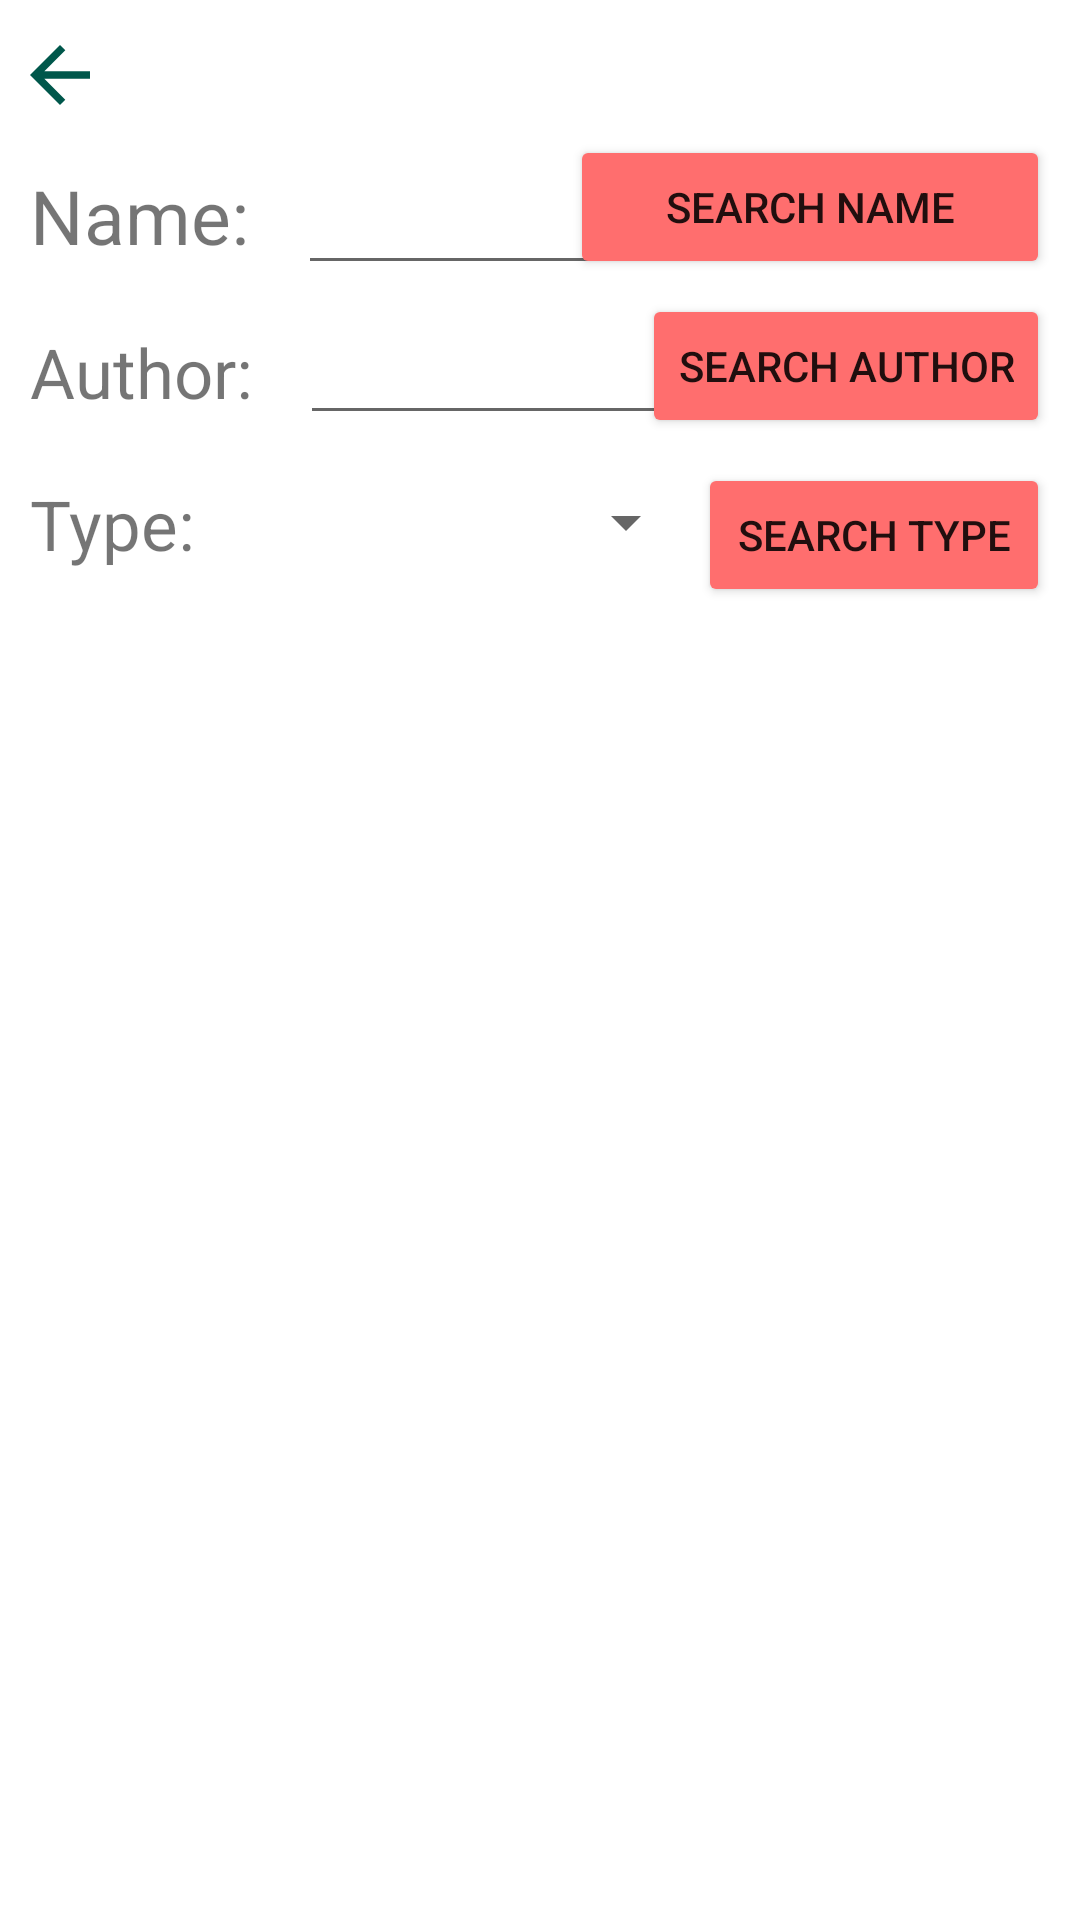

Reconstruct the res/layout file that produces this screen, plus the resources it refers to.
<!-- AndroidManifest.xml: application theme Theme.MaterialComponents.DayNight.NoActionBar -->
<!-- res/layout/activity_search__book.xml -->
<?xml version="1.0" encoding="utf-8"?>
<RelativeLayout xmlns:android="http://schemas.android.com/apk/res/android"
    xmlns:app="http://schemas.android.com/apk/res-auto"
    xmlns:tools="http://schemas.android.com/tools"
    android:layout_width="match_parent"
    android:layout_height="match_parent"
    tools:context=".Search_Book">

    <Button
        android:id="@+id/back_icon"
        android:layout_width="30dp"
        android:layout_height="30dp"
        android:layout_marginLeft="5dp"
        android:layout_marginTop="10dp"
        android:background="@drawable/ic_baseline_arrow_back_24"
        app:backgroundTint="@color/colorPrimaryDark"
        app:iconTint="@android:color/black" />


    <RelativeLayout
        android:id="@+id/rl_search"
        android:layout_width="400dp"
        android:layout_height="163dp"
        android:layout_below="@id/back_icon"
        android:layout_marginTop="5dp">

        <TextView
            android:id="@+id/srch_name"
            android:layout_width="wrap_content"
            android:layout_height="wrap_content"
            android:layout_margin="10dp"
            android:text="Name: "
            android:textSize="25dp" />

        <EditText
            android:id="@+id/searchNameBook"
            android:layout_width="130dp"
            android:layout_height="40dp"
            android:layout_marginTop="10dp"
            android:layout_toRightOf="@id/srch_name"
            android:textSize="17sp" />

        <Button
            android:id="@+id/srch_btn_name"
            android:layout_width="160dp"
            android:layout_height="wrap_content"
            android:layout_alignParentRight="true"
            android:layout_marginRight="10dp"
            android:onClick="onClickSearchByName"
            android:text="Search name"
            app:backgroundTint="#FF6E6E" />

        <TextView
            android:id="@+id/srch_author"
            android:layout_width="wrap_content"
            android:layout_height="wrap_content"
            android:layout_below="@id/srch_name"
            android:layout_margin="10dp"
            android:text="Author: "
            android:textSize="23dp" />

        <TextView
            android:id="@+id/srch_type"
            android:layout_width="wrap_content"
            android:layout_height="wrap_content"
            android:layout_below="@+id/srch_author"
            android:layout_marginStart="10dp"
            android:layout_marginLeft="10dp"
            android:layout_marginTop="10dp"
            android:layout_marginEnd="10dp"
            android:layout_marginRight="10dp"
            android:layout_marginBottom="10dp"
            android:text="Type: "
            android:textSize="23dp" />

        <EditText
            android:id="@+id/searchNameAuthorBook"
            android:layout_width="130dp"
            android:layout_height="40dp"
            android:layout_below="@id/searchNameBook"
            android:layout_marginTop="10dp"
            android:layout_toRightOf="@id/srch_author"
            android:textSize="17sp" />

        <Button
            android:layout_width="wrap_content"
            android:layout_height="wrap_content"
            android:layout_below="@id/srch_author"
            android:layout_alignParentRight="true"
            android:layout_marginTop="5dp"
            android:layout_marginEnd="10dp"
            android:layout_marginRight="10dp"
            android:layout_toEndOf="@+id/spinnerTypeSearch"
            android:layout_toRightOf="@+id/spinnerTypeSearch"
            android:onClick="onClickSearchByType"
            android:text="Search type"
            app:backgroundTint="#FF6E6E" />

        <Button
            android:id="@+id/button2"
            android:layout_width="wrap_content"
            android:layout_height="wrap_content"
            android:layout_below="@id/srch_btn_name"
            android:layout_alignParentRight="true"
            android:layout_marginTop="5dp"
            android:layout_marginRight="10dp"
            android:onClick="onClickSearchByNameAuthor"
            android:text="Search author"
            app:backgroundTint="#FF6E6E" />

        <Spinner
            android:id="@+id/spinnerTypeSearch"
            android:layout_width="131dp"
            android:layout_height="40dp"
            android:layout_below="@+id/searchNameAuthorBook"
            android:layout_marginStart="21dp"
            android:layout_marginLeft="21dp"
            android:layout_marginTop="9dp"
            android:layout_toEndOf="@+id/srch_type"
            android:layout_toRightOf="@+id/srch_type" />


    </RelativeLayout>

    <ListView
        android:id="@+id/listViewSearchBook"
        android:layout_width="match_parent"
        android:layout_height="match_parent"
        android:layout_below="@id/rl_search"
        android:layout_marginTop="20dp"
        app:layout_constraintEnd_toEndOf="parent"
        app:layout_constraintStart_toStartOf="parent"
        tools:layout_editor_absoluteY="126dp" />
</RelativeLayout>
<!-- resources referenced by this layout -->
<resources>
  <color name="colorPrimaryDark">#00574B</color>
  <!-- drawable ic_baseline_arrow_back_24 (drawable) -->
  <vector android:height="30dp" android:tint="?attr/colorControlNormal"
      android:viewportHeight="24" android:viewportWidth="24"
      android:width="30dp" xmlns:android="http://schemas.android.com/apk/res/android">
      <path android:fillColor="#FFFFFF" android:pathData="M20,11H7.83l5.59,-5.59L12,4l-8,8 8,8 1.41,-1.41L7.83,13H20v-2z"/>
  </vector>
</resources>
